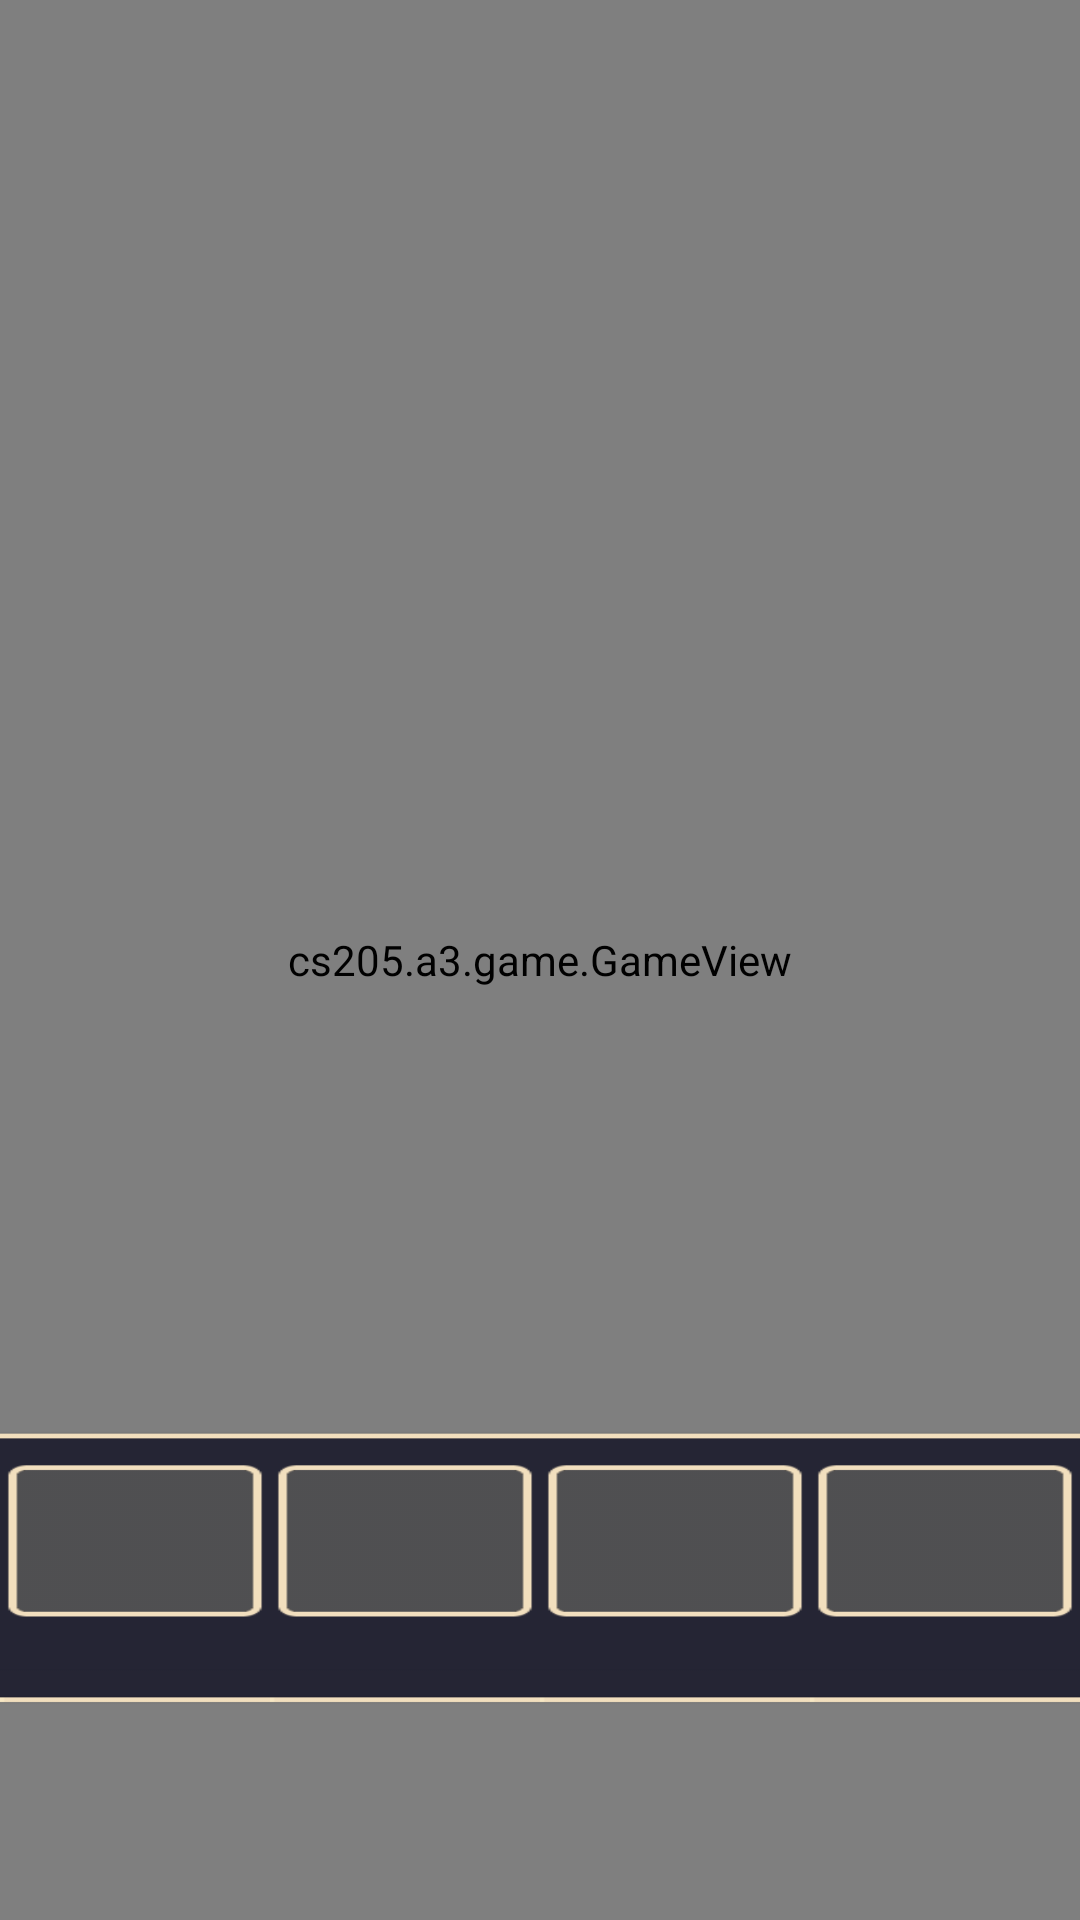

Here is an Android app screen rendered from its layout file. Give the layout XML and the strings, colors and styles it references.
<!-- AndroidManifest.xml: application theme Theme.O1jam -->
<!-- res/layout/game_fullscreen.xml -->
<?xml version="1.0" encoding="utf-8"?>
<FrameLayout xmlns:android="http://schemas.android.com/apk/res/android"
    xmlns:tools="http://schemas.android.com/tools"
    android:layout_width="match_parent"
    android:layout_height="match_parent"
    android:background="#000000">

    
    <cs205.a3.game.GameView
        android:layout_width="match_parent"
        android:layout_height="match_parent" />

    
    <FrameLayout
        android:layout_width="match_parent"
        android:layout_height="match_parent"
        android:fitsSystemWindows="true"
        >

        <LinearLayout
            android:id="@+id/fullscreen_content_controls"
            android:layout_width="match_parent"
            android:layout_height="wrap_content"
            android:layout_gravity="bottom|center_horizontal"
            android:layout_marginBottom="50dp"
            android:orientation="horizontal"
            style="?android:attr/buttonBarStyle"
            tools:ignore="UselessParent">

            <Button
                android:id="@+id/button1"
                android:layout_width="0dp"
                android:layout_height="150dp"
                android:layout_gravity="bottom"
                android:layout_weight="0.25"
                android:alpha="1"
                android:background="@drawable/mania_key1" />
            <Button
                android:id="@+id/button2"
                android:layout_width="0dp"
                android:layout_height="150dp"
                android:layout_gravity="bottom"
                android:layout_weight="0.25"
                android:alpha="1"
                android:background="@drawable/mania_key1" />
            <Button
                android:id="@+id/button3"
                android:layout_width="0dp"
                android:layout_height="150dp"
                android:layout_gravity="bottom"
                android:layout_weight="0.25"
                android:alpha="1"
                android:background="@drawable/mania_key1" />
            <Button
                android:id="@+id/button4"
                android:layout_width="0dp"
                android:layout_height="150dp"
                android:layout_gravity="bottom"
                android:layout_weight="0.25"
                android:alpha="1"
                android:background="@drawable/mania_key1" />
        </LinearLayout>
    </FrameLayout>
</FrameLayout>
<!-- resources referenced by this layout -->
<resources>
  <!-- drawable mania_key1: png bitmap (drawable-xhdpi, 4149 bytes) -->
  <style name="Theme.O1jam" parent="Theme.AppCompat.NoActionBar">
          
          <item name="colorPrimary">@color/purple_500</item>
          <item name="colorPrimaryVariant">@color/purple_700</item>
          <item name="colorOnPrimary">@color/white</item>
          
          <item name="colorSecondary">@color/teal_200</item>
          <item name="colorSecondaryVariant">@color/teal_700</item>
          <item name="colorOnSecondary">@color/black</item>
          
  
          
          <item name="windowActionBar">false</item>
          <item name="windowNoTitle">true</item>
      </style>
  <!-- not gathered from this repository: default colours our renderer supplied (Android Studio template values) -->
  <color name="purple_500">#FF6200EE</color>
  <color name="purple_700">#FF3700B3</color>
  <color name="teal_200">#FF03DAC5</color>
  <color name="teal_700">#FF018786</color>
  <color name="black">#FF000000</color>
  <color name="white">#FFFFFFFF</color>
</resources>
